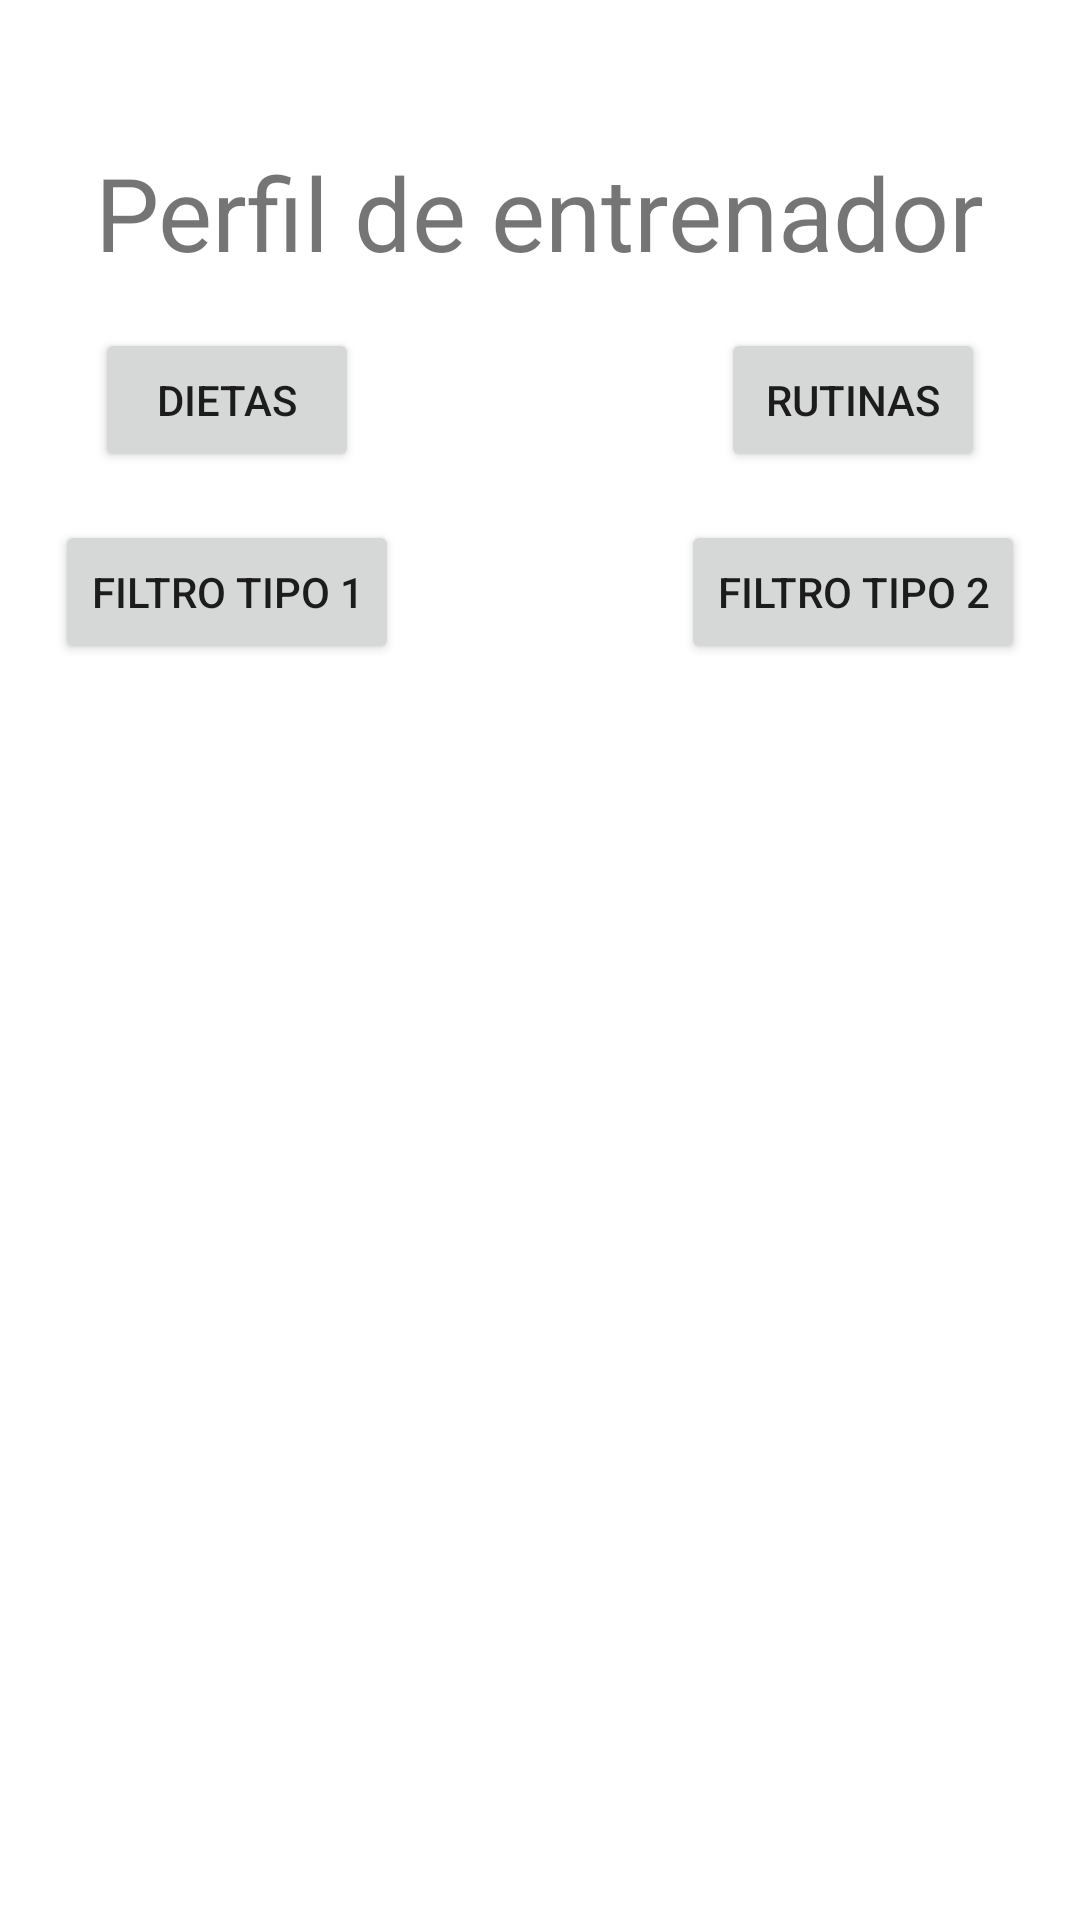

Produce the Android XML layout that renders to this screen, including the resource entries it uses.
<!-- AndroidManifest.xml: application theme Theme.Arnau_Munoz_DAM2 -->
<!-- res/layout/activity_trainer.xml -->
<?xml version="1.0" encoding="utf-8"?>
<androidx.constraintlayout.widget.ConstraintLayout xmlns:android="http://schemas.android.com/apk/res/android"
    xmlns:app="http://schemas.android.com/apk/res-auto"
    xmlns:tools="http://schemas.android.com/tools"
    android:layout_width="match_parent"
    android:layout_height="match_parent"
    tools:context=".Trainer">

    <TextView
        android:id="@+id/textView21"
        android:layout_width="wrap_content"
        android:layout_height="wrap_content"
        android:layout_marginTop="48dp"
        android:text="Perfil de entrenador"
        android:textSize="34sp"
        app:layout_constraintEnd_toEndOf="parent"
        app:layout_constraintHorizontal_bias="0.498"
        app:layout_constraintStart_toStartOf="parent"
        app:layout_constraintTop_toTopOf="parent" />

    <Button
        android:id="@+id/getDietsBtn"
        android:layout_width="wrap_content"
        android:layout_height="wrap_content"
        android:layout_marginTop="16dp"
        android:text="Dietas"
        app:layout_constraintStart_toStartOf="@+id/textView21"
        app:layout_constraintTop_toBottomOf="@+id/textView21" />

    <Button
        android:id="@+id/getTrainingsBtn"
        android:layout_width="wrap_content"
        android:layout_height="wrap_content"
        android:text="Rutinas"
        app:layout_constraintEnd_toEndOf="@+id/textView21"
        app:layout_constraintTop_toTopOf="@+id/getDietsBtn" />

    <Button
        android:id="@+id/filterOneBtn"
        android:layout_width="wrap_content"
        android:layout_height="wrap_content"
        android:layout_marginTop="16dp"
        android:text="Filtro tipo 1"
        app:layout_constraintEnd_toEndOf="@+id/getDietsBtn"
        app:layout_constraintStart_toStartOf="@+id/getDietsBtn"
        app:layout_constraintTop_toBottomOf="@+id/getDietsBtn" />

    <Button
        android:id="@+id/filterTwoBtn"
        android:layout_width="wrap_content"
        android:layout_height="wrap_content"
        android:layout_marginTop="16dp"
        android:text="Filtro tipo 2"
        app:layout_constraintEnd_toEndOf="@+id/getTrainingsBtn"
        app:layout_constraintStart_toStartOf="@+id/getTrainingsBtn"
        app:layout_constraintTop_toBottomOf="@+id/getTrainingsBtn" />

    <HorizontalScrollView
        android:layout_width="match_parent"
        android:layout_height="0dp"
        android:layout_marginTop="24dp"
        app:layout_constraintBottom_toBottomOf="parent"
        app:layout_constraintEnd_toEndOf="parent"
        app:layout_constraintStart_toStartOf="parent"
        app:layout_constraintTop_toBottomOf="@+id/filterOneBtn"
        tools:ignore="SpeakableTextPresentCheck">

        <TableLayout
            android:id="@+id/tableLayout"
            android:layout_width="wrap_content"
            android:layout_height="wrap_content"
            android:stretchColumns="*"></TableLayout>
    </HorizontalScrollView>

</androidx.constraintlayout.widget.ConstraintLayout>
<!-- resources referenced by this layout -->
<resources>
  <style name="Theme.Arnau_Munoz_DAM2" parent="Theme.MaterialComponents.DayNight.DarkActionBar">
          
          <item name="colorPrimary">@color/purple_500</item>
          <item name="colorPrimaryVariant">@color/purple_700</item>
          <item name="colorOnPrimary">@color/white</item>
          
          <item name="colorSecondary">@color/teal_200</item>
          <item name="colorSecondaryVariant">@color/teal_700</item>
          <item name="colorOnSecondary">@color/black</item>
          
          <item name="android:statusBarColor">?attr/colorPrimaryVariant</item>
          
      </style>
  <!-- not gathered from this repository: default colours our renderer supplied (Android Studio template values) -->
  <color name="purple_500">#FF6200EE</color>
  <color name="purple_700">#FF3700B3</color>
  <color name="teal_200">#FF03DAC5</color>
  <color name="teal_700">#FF018786</color>
  <color name="black">#FF000000</color>
  <color name="white">#FFFFFFFF</color>
</resources>
